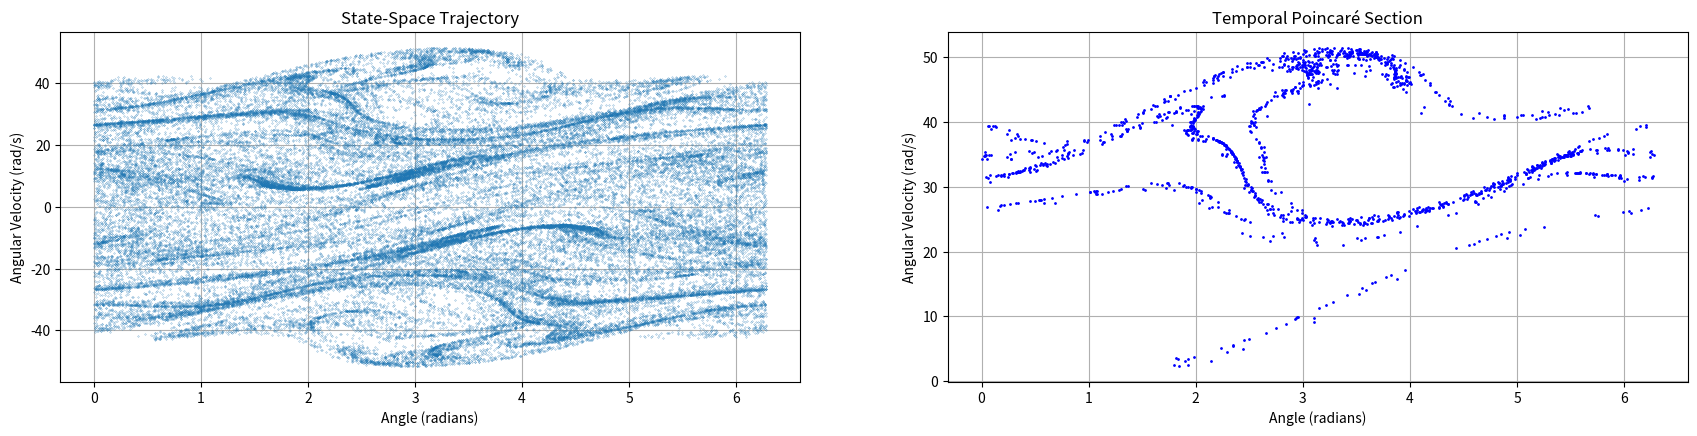

Recreate this plot in Python.
import numpy as np 
from matplotlib import pyplot as plt
import math
from math import pi as PI

fig = plt.figure()
fig.set_size_inches(21,10)
#plt.subplots_adjust(bottom=0.1, top=0.9, wspace=0.4, hspace=0.6)
#plt.gca().set_aspect('equal', adjustable='box')
axs1 = fig.add_subplot(221)
axs1.set_ylabel('Angular Velocity (rad/s)')
axs1.set_xlabel('Angle (radians)')
axs1.set_title('State-Space Trajectory')
axs2 = fig.add_subplot(222)
axs2.set_ylabel('Angular Velocity (rad/s)')
axs2.set_xlabel('Angle (radians)')
axs2.set_title('Temporal Poincaré Section')
#axs2.set_xlim([-0.011,0.011])
#axs2.set_ylim([-0.11,0.11])
axs1.grid(True)
axs2.grid(True)

# integration parameters
h = 0.18
timeRange = 10000

# physical parameters
m = 0.1 # mass      (kg)
l = 0.1 # length    (m)
B = 0.25 # damping
g = 9.8 # gravity   (m/s)
A = 1.1 # drive amplitude   
a = 1.575553553 # drive frequency 

# initial state
IC = [0.01,0]

stateVector = np.array(IC)

def F(stateVector,t):
    acceleration = (A*math.cos(a*t)-B*l*stateVector[1]-m*g*math.sin(stateVector[0]))/(m*l)
    velocity = stateVector[1]#(A*math.cos(a*t)-m*l*acceleration-m*g*math.sin(stateVector[0]))/(B*l)
    return np.array([velocity,acceleration])

def RK4_step(stateVector,t,h):
    k1 = F(stateVector,t)
    k2 = F(stateVector+(h/2)*k1,t+(h/2))
    k3 = F(stateVector+(h/2)*k2,t+(h/2))
    k4 = F(stateVector+h*k3,t+h)

    return stateVector+(h/6)*(k1+2*k2+2*k3+k4)

time = np.arange(0.0, timeRange, h)
thetas = []
omegas = []
timeTrajectory = []

# time-stepping solution
for t in time:
    stateVector = RK4_step(stateVector,t,h)

    thetas.append(stateVector[0]%(2*PI))
    omegas.append(stateVector[1])
    #axs1.plot(stateVector[0],stateVector[1],markersize=1,marker='o',linestyle='',color='blue')
    
    timeTrajectory.append([stateVector[0]%(2*PI),stateVector[1],t])

axs1.plot(thetas,omegas,markersize=0.2,marker='o',linestyle='')

# POINCARE SECTION

poincarePeriod = 2*PI/a
currentPeriod = 0
# natural period of (linearized version of?) the system is 0.64
poincareTime = np.arange(0.0, timeRange-(timeRange%poincarePeriod), poincarePeriod)
currentPoint = 0
point = timeTrajectory[currentPoint]
sectionThetas = []
sectionOmegas = []

for pt in poincareTime:
    while point[2] < pt:
        currentPoint += 1
        point = timeTrajectory[currentPoint]
    sectionThetas.append(point[0])
    sectionOmegas.append(point[1])

lenTransient = 0 #int((len(sectionThetas)/1.5))

print(len(sectionThetas))
print(lenTransient)

axs2.plot(sectionThetas[-1500:-1],sectionOmegas[-1500:-1],markersize=1,marker='o',linestyle='',color='blue')
plt.show()